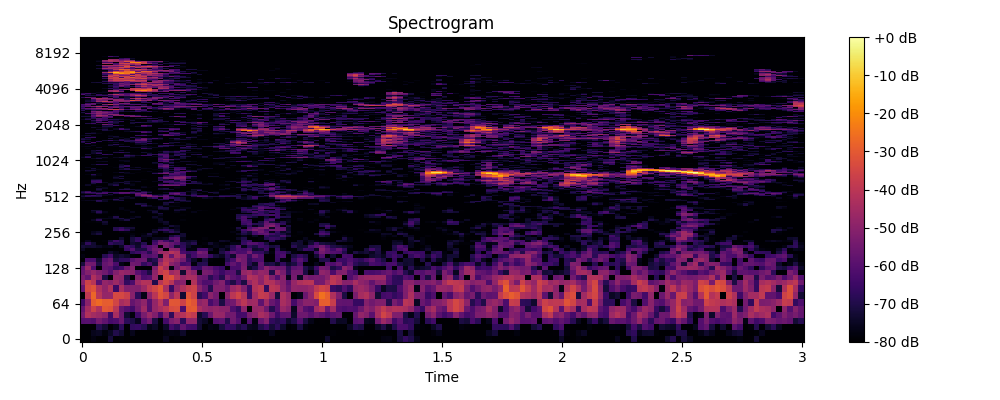

The data file committed next to this chart (first rows):
0, 1, 2, 3, 4, 5, 6, 7, 8, 9, 10, 11, 12, 13, 14, 15, 16, 17, 18, 19, 20, 21, 22, 23
-80.0, -80.0, -77.61, -80.0, -80.0, -72.07, -80.0, -78.84, -80.0, -80.0, -80.0, -80.0, -80.0, -80.0, -80.0, -75.7, -80.0, -79.04, -80.0, -80.0, -80.0, -80.0, -80.0, -80.0
-80.0, -80.0, -76.22, -75.3, -78.26, -75.09, -69.95, -72.89, -80.0, -75.94, -80.0, -80.0, -80.0, -80.0, -80.0, -77.93, -77, -77.64, -74.28, -80.0, -80.0, -80.0, -80.0, -80.0
-79.93, -80.0, -80.0, -69.2, -73.34, -80.0, -76.34, -67.67, -80.0, -66.97, -66.04, -69.33, -76.83, -74.49, -80.0, -74.58, -63.61, -67.82, -57.52, -63.71, -64.1, -72.85, -80.0, -77
-60.55, -59.73, -61.14, -54.33, -58.17, -63.32, -61.9, -56.2, -67.87, -70.66, -75.9, -60.61, -54.81, -71.12, -79.16, -63.17, -53.7, -50.77, -67.93, -49, -48.6, -72.3, -74.98, -80.0
-54.77, -42.23, -44.93, -46.77, -49.18, -64.69, -44.07, -56.02, -73.16, -78.34, -64.43, -53.13, -47, -52.13, -62.87, -49.26, -67.55, -43.59, -41.71, -36.37, -38.94, -74.01, -68.68, -56.31
-57.54, -44.48, -36.4, -42.9, -30.8, -32.11, -40.8, -56.95, -61.22, -63.95, -55.25, -46.14, -61.02, -48.08, -43.96, -40.55, -33.99, -32.9, -61.93, -30.68, -29.94, -43.87, -47.68, -49.54
-64.81, -49.9, -29.55, -26.71, -29.49, -29.12, -35.18, -44.34, -41.92, -57.19, -53.66, -49.02, -60.44, -48.15, -40.62, -52.23, -30.74, -31.14, -36.45, -28.58, -31.55, -49.6, -46.93, -62.84
-80.0, -39.49, -27.32, -40.77, -48.02, -47.59, -34.28, -34.15, -37.17, -50.45, -67.76, -77.03, -50.17, -40.51, -31.67, -35.23, -49.39, -40.49, -72.93, -31.4, -36.05, -68.59, -64.06, -49.79
-57.14, -34.07, -31.57, -42.95, -49.05, -42.39, -65.23, -43.49, -51.79, -51.3, -51.57, -46.37, -39.31, -35.01, -30.4, -43.88, -66.06, -48.19, -42.56, -37.88, -36.15, -50.27, -57.29, -69.13
-49.95, -36.15, -40.88, -59.97, -48.22, -50.56, -46.42, -51.38, -66.57, -62.36, -46.17, -41.73, -42.18, -69.45, -41.03, -35.21, -40.69, -52.3, -50.56, -80.0, -42.06, -56.38, -61.87, -61.1
-53.25, -57.8, -42.78, -48.32, -70.46, -80.0, -48.15, -49.68, -69.89, -80.0, -51.76, -61.89, -60.44, -48.3, -76.93, -34.14, -32, -40.75, -48.1, -44.08, -44.54, -55.52, -57.18, -68.55
-56.98, -51.54, -47.6, -51.96, -55.02, -60.57, -51.62, -47.17, -48.78, -50.89, -59.1, -64.53, -71.04, -49.07, -39.15, -35.53, -46.71, -43.79, -73.41, -46.12, -50.03, -76.97, -53.55, -54.51
-58.78, -47.16, -61.32, -80.0, -57.84, -59.75, -67.23, -64.09, -55.44, -51.41, -79.15, -80.0, -79.84, -52.43, -36.86, -43.71, -78.05, -54.82, -47.52, -50.79, -64.45, -66.18, -56.48, -57.82
-71.66, -53.91, -54.83, -70.88, -57.28, -54.67, -62.71, -76.7, -80.0, -54.74, -56.06, -66.79, -61.89, -71.8, -45.88, -39.3, -49.74, -53.24, -63.95, -62.01, -78.27, -69.59, -68.91, -80.0
-80.0, -62.79, -62.22, -73.55, -59.41, -55.94, -71.35, -67.7, -67.13, -59.69, -56.21, -56.12, -72.24, -68.86, -51.7, -41.27, -44.97, -48.87, -54.57, -67.03, -74.52, -80.0, -71.38, -79
-77.73, -80.0, -80.0, -80.0, -69, -63.3, -74.63, -72.38, -74.69, -78.52, -80.0, -58.79, -60.88, -58.75, -74.27, -43.39, -57.08, -43.79, -49.11, -70.38, -63.67, -58.39, -58.09, -66.11
-79.73, -80.0, -80.0, -80.0, -80.0, -73.7, -76.71, -80.0, -80.0, -68.34, -64.97, -61.42, -68.86, -57.17, -47.18, -45.7, -41.16, -43.85, -62.67, -66, -64.1, -53.31, -56.05, -80.0
-75.13, -80.0, -80.0, -79.23, -80.0, -80.0, -80.0, -79.55, -66.04, -60.22, -70.31, -71.03, -60.71, -54.93, -53.4, -80.0, -49.74, -50.53, -65.84, -77.59, -77.39, -63.97, -63.43, -74.21
-72.46, -73.63, -73.09, -74.9, -77.37, -76.57, -80.0, -74.58, -64.24, -67.46, -73.91, -64.15, -60.84, -56.95, -80.0, -53.78, -58.42, -72.66, -67.28, -74.12, -78.25, -78.25, -80.0, -78.71
-75.86, -67.19, -73.15, -80.0, -80.0, -66.61, -70.14, -69.53, -80.0, -73.38, -74.83, -69.3, -80.0, -63.43, -52.96, -53.03, -56.88, -60.9, -68.65, -72.77, -69.07, -80.0, -78.72, -73.38
-80.0, -75.78, -80.0, -80.0, -79.02, -72.29, -64.65, -69.12, -80.0, -71.78, -65.65, -80.0, -80.0, -66.32, -56.46, -63.85, -69.58, -57.26, -76.03, -74.98, -73.44, -80.0, -80.0, -80.0
-80.0, -80.0, -80.0, -80.0, -80.0, -80.0, -80.0, -73.95, -80.0, -71.77, -67.53, -77.2, -80.0, -75.44, -75.72, -74.68, -61.55, -59.67, -76.67, -80.0, -80.0, -80.0, -78.58, -80.0
-80.0, -80.0, -80.0, -80.0, -80.0, -80.0, -80.0, -80.0, -80.0, -76.24, -80.0, -75.68, -74.62, -80.0, -80.0, -80.0, -72.47, -67.63, -73.08, -80.0, -80.0, -80.0, -80.0, -80.0
-80.0, -80.0, -74.88, -71.4, -80.0, -80.0, -80.0, -80.0, -79.21, -77.9, -79.46, -78.1, -71.32, -77.39, -80.0, -80.0, -80.0, -80.0, -73.07, -80.0, -80.0, -80.0, -80.0, -80.0
-80.0, -80.0, -76.43, -74.52, -80.0, -80.0, -80.0, -77.9, -77.7, -80.0, -80.0, -80.0, -80.0, -72.38, -80.0, -73.78, -67.79, -71.83, -80.0, -80.0, -79.78, -80.0, -80.0, -80.0
-80.0, -80.0, -80.0, -80.0, -80.0, -80.0, -68.94, -63.2, -67.24, -76.38, -80.0, -80.0, -80.0, -75.55, -68.28, -65.78, -69.74, -75.11, -80.0, -80.0, -80.0, -80.0, -80.0, -80.0
-80.0, -80.0, -80.0, -80.0, -80.0, -80.0, -69.59, -66.77, -71.6, -72.81, -80.0, -80.0, -80.0, -80.0, -76.84, -72.91, -80.0, -76.41, -80.0, -80.0, -80.0, -80.0, -80.0, -80.0
-80.0, -80.0, -80.0, -80.0, -80.0, -80.0, -80.0, -80.0, -80.0, -78.88, -80.0, -80.0, -80.0, -80.0, -80.0, -80.0, -72.28, -75.16, -79.77, -80.0, -80.0, -80.0, -80.0, -80.0
-80.0, -80.0, -80.0, -80.0, -74.93, -80.0, -80.0, -80.0, -80.0, -80.0, -80.0, -80.0, -80.0, -80.0, -80.0, -75.28, -80.0, -80.0, -80.0, -80.0, -80.0, -80.0, -80.0, -80.0
-80.0, -79.21, -79.23, -78.35, -72.8, -80.0, -80.0, -80.0, -80.0, -80.0, -80.0, -80.0, -80.0, -80.0, -76.15, -73.6, -80.0, -80.0, -80.0, -80.0, -80.0, -80.0, -80.0, -80.0
-80.0, -80.0, -75.39, -67.64, -78.96, -80.0, -80.0, -75.49, -70.65, -80.0, -80.0, -80.0, -80.0, -80.0, -74.94, -80.0, -80.0, -80.0, -78.13, -80.0, -80.0, -80.0, -80.0, -80.0
-80.0, -80.0, -79.65, -74.93, -76.23, -76.32, -72.77, -71, -77.13, -74.36, -80.0, -80.0, -80.0, -76.59, -75.05, -80.0, -80.0, -80.0, -80.0, -80.0, -80.0, -80.0, -80.0, -80.0
-80.0, -80, -80.0, -80.0, -80.0, -77.74, -70, -80.0, -80.0, -77.54, -75, -80.0, -80.0, -74.18, -78.36, -80.0, -80.0, -80.0, -80.0, -80.0, -80.0, -80.0, -80.0, -80.0
-80.0, -80.0, -80.0, -80.0, -80.0, -80.0, -78.91, -80.0, -80.0, -80.0, -80.0, -80.0, -80.0, -80.0, -75.68, -80.0, -80.0, -80.0, -78.9, -80.0, -80.0, -80.0, -80.0, -80.0
-80.0, -80.0, -80.0, -73.58, -78.56, -80.0, -80.0, -80.0, -80.0, -80.0, -80.0, -80.0, -80.0, -76.61, -71.16, -80.0, -80.0, -80.0, -80.0, -80.0, -80.0, -80.0, -80.0, -80.0
-80.0, -80.0, -76.2, -68, -76.56, -80.0, -80.0, -80.0, -80.0, -76.17, -80.0, -80.0, -78.95, -72.34, -80.0, -80.0, -80.0, -77.61, -80.0, -79.61, -76.82, -80.0, -80.0, -80.0
-80.0, -80.0, -73.25, -72.73, -80.0, -80.0, -80.0, -80.0, -77.81, -80.0, -80.0, -80.0, -75.45, -74.84, -80.0, -78.29, -80.0, -72.35, -74.88, -80.0, -80.0, -77.74, -78.9, -80.0
-80.0, -80.0, -80.0, -80.0, -80.0, -80.0, -80.0, -77.26, -78.65, -80.0, -80.0, -80.0, -78.98, -80.0, -74.21, -73.06, -80.0, -74.6, -71.98, -80.0, -80.0, -80.0, -80.0, -80.0
-80.0, -80.0, -80.0, -80.0, -80.0, -80.0, -80.0, -77.17, -80.0, -80.0, -80.0, -80.0, -80.0, -78.36, -70.2, -71.83, -80.0, -80.0, -77.12, -76.69, -80.0, -80.0, -80.0, -80.0
-80.0, -80.0, -80.0, -80.0, -80.0, -80.0, -80.0, -80.0, -80.0, -80.0, -80.0, -72.71, -75.85, -77.02, -71.76, -80.0, -76.66, -77.45, -80.0, -80.0, -80.0, -80.0, -80.0, -80.0
-80.0, -80.0, -80.0, -80.0, -80.0, -80.0, -80.0, -80.0, -80.0, -80.0, -79.72, -67.35, -74.5, -80.0, -77.59, -76.59, -78.21, -78.76, -80.0, -80.0, -80.0, -80.0, -80.0, -80.0
-80.0, -80.0, -80.0, -80.0, -80.0, -80.0, -80.0, -80.0, -80.0, -80.0, -71.14, -72.64, -80.0, -80.0, -80.0, -72.21, -80.0, -78.47, -80.0, -80.0, -80.0, -80.0, -79.92, -80.0
-80.0, -80.0, -80.0, -79.44, -79.9, -80.0, -80.0, -80.0, -80.0, -80.0, -80.0, -80.0, -80.0, -80.0, -79.79, -71.06, -68.56, -75.56, -80.0, -80.0, -80.0, -79.81, -80.0, -80.0
-80.0, -79.86, -80.0, -69.96, -74.78, -80.0, -80.0, -80.0, -79.27, -80.0, -80.0, -80.0, -80.0, -80.0, -80.0, -78.18, -74.3, -80.0, -74.6, -72.46, -80.0, -80.0, -80.0, -80.0
-77.2, -75.71, -74.93, -68.19, -75.55, -80.0, -73.54, -71.5, -80.0, -80.0, -80.0, -80.0, -80.0, -80.0, -77.12, -80.0, -78.52, -69.25, -69.2, -74.89, -80.0, -80.0, -80.0, -80.0
-79.63, -80.0, -80.0, -78.02, -74.8, -76.44, -68.43, -76.17, -80.0, -80.0, -80.0, -80.0, -80.0, -80.0, -68, -66.84, -80.0, -68.32, -72.58, -80.0, -80.0, -80.0, -80.0, -80.0
-77.4, -80.0, -80.0, -80.0, -80.0, -80.0, -78.03, -74.05, -76.16, -74.79, -80.0, -80.0, -72.12, -65.76, -80.0, -59.76, -65.07, -69.06, -73.35, -80.0, -79.11, -79.15, -74.67, -76.26
-72.28, -68.1, -70.14, -70.32, -80.0, -80.0, -80.0, -80.0, -74.91, -80.0, -71.57, -60.9, -52.02, -55.59, -58.53, -57.53, -70.29, -80.0, -80.0, -80.0, -70.51, -61, -61.98, -69.57
-74.53, -68.44, -64.17, -69.26, -75.34, -77.56, -80.0, -80.0, -80.0, -80.0, -60.6, -49.17, -49.8, -63.84, -70.46, -60.81, -80.0, -74.1, -68.85, -70, -64.21, -66.84, -66.43, -80.0
-80.0, -80.0, -80.0, -72.6, -76.68, -72.71, -80.0, -77.87, -80.0, -80.0, -58.77, -53.53, -63.34, -76.66, -75.15, -70.22, -62.98, -59.03, -64.94, -77.2, -69.04, -80.0, -78.69, -80.0
-74.56, -71.05, -68.53, -62.46, -62.67, -79.14, -69.03, -60.18, -61.51, -67.75, -56.86, -65.52, -80.0, -80.0, -80.0, -80.0, -59.67, -54.59, -68.56, -80.0, -72.49, -76.19, -80.0, -79.77
-69.32, -61.18, -65.32, -71.62, -63.36, -67.4, -64.65, -59.35, -58.79, -62.26, -66.36, -61.83, -71.42, -80.0, -80.0, -75.12, -65.1, -63.63, -66.73, -78.46, -73.48, -80.0, -80.0, -70.48
-72.24, -67.12, -76.82, -80.0, -74.87, -80.0, -80.0, -78.63, -80.0, -74.16, -78.73, -70.98, -76.25, -80.0, -80.0, -80.0, -80.0, -80.0, -78.57, -75.13, -73.49, -80.0, -74.59, -80.0
-80.0, -80.0, -80.0, -74.29, -80.0, -80.0, -80.0, -80.0, -80.0, -80.0, -69.9, -80.0, -80.0, -79.82, -80.0, -80.0, -80.0, -80.0, -80.0, -80.0, -75.78, -67.85, -80.0, -80.0
-80.0, -80.0, -80.0, -71.06, -80.0, -80.0, -79.04, -70.25, -69.18, -72.01, -74.34, -80.0, -80.0, -80.0, -72.9, -71.85, -72.4, -80.0, -80.0, -80.0, -73.39, -72.61, -80.0, -80.0
-80.0, -80.0, -79.83, -72.33, -74.82, -80.0, -80.0, -78.5, -73.11, -80.0, -80.0, -80.0, -80.0, -80.0, -73.11, -70.27, -80.0, -78.1, -80.0, -80.0, -80.0, -80.0, -80.0, -80.0
-80.0, -79.81, -80.0, -80.0, -75.76, -80.0, -80.0, -80.0, -80.0, -80.0, -80.0, -75.45, -78.52, -80.0, -80.0, -80.0, -80.0, -76.87, -79.31, -80.0, -80.0, -80.0, -80.0, -80.0
-80.0, -80.0, -80.0, -76.53, -80.0, -80.0, -80.0, -80.0, -80.0, -80.0, -80.0, -76.68, -79.53, -78.56, -80.0, -80.0, -80.0, -78.29, -80.0, -80.0, -80.0, -79.27, -80.0, -80.0
-80.0, -79.17, -78.59, -76.53, -80.0, -80.0, -73.39, -80.0, -80.0, -80.0, -80.0, -80.0, -80.0, -76.71, -67.76, -73.19, -76.89, -68.34, -70.02, -79.61, -80.0, -80.0, -80.0, -80.0
-78.88, -74.68, -80.0, -79.44, -80.0, -75.5, -68.93, -80.0, -80.0, -76.71, -80.0, -80.0, -80.0, -80.0, -60.11, -54.92, -55.19, -55.54, -64.61, -80.0, -80.0, -80.0, -80.0, -80.0
... 965 more rows
